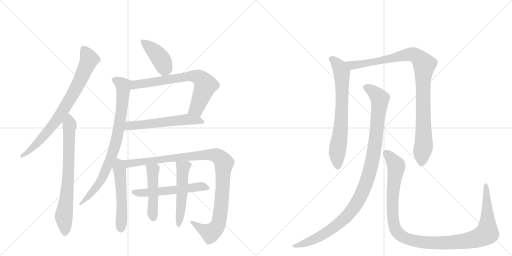
t = 0.00 s
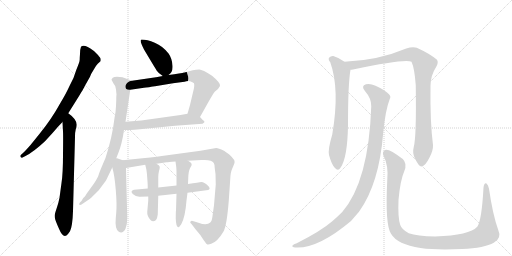
t = 2.55 s
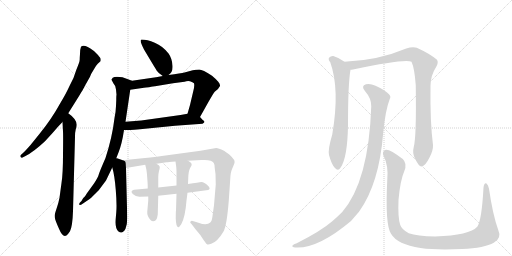
t = 5.10 s
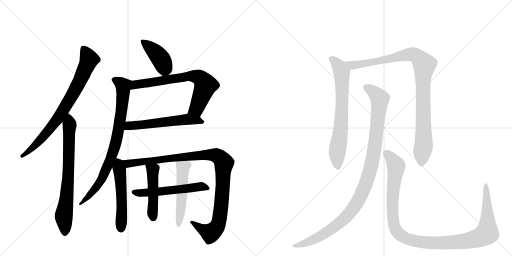
t = 7.64 s
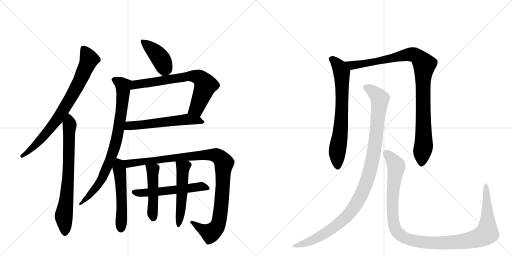
t = 10.19 s
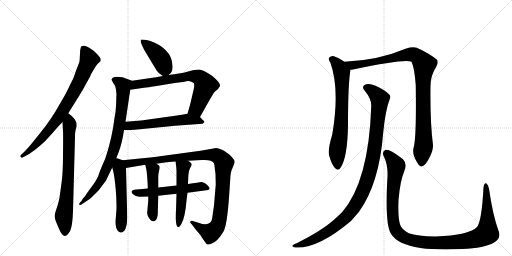
t = 12.74 s

The animated SVG that drew these frames (rendered in a browser with its animation timeline set to each time). Animation: 15 CSS @keyframes rules; one cycle of 12.74 s.

<svg version="1.1" viewBox="0 0 2048 1024" xmlns="http://www.w3.org/2000/svg">
  <g stroke="lightgray" stroke-dasharray="1,1" stroke-width="1" transform="scale(4, 4)">
    <line x1="0" y1="0" x2="256" y2="256"></line>
    <line x1="256" y1="0" x2="0" y2="256"></line>
    <line x1="128" y1="0" x2="128" y2="256"></line>
    <line x1="0" y1="128" x2="256" y2="128"></line>
    <line x1="256" y1="0" x2="512" y2="256"></line>
    <line x1="512" y1="0" x2="256" y2="256"></line>
    <line x1="384" y1="0" x2="384" y2="256"></line>
    <line x1="256" y1="128" x2="512" y2="128"></line>
  </g>
<g transform="scale(1, -1) translate(0, -850)">
   <style type="text/css">
    @keyframes keyframes0 {
      from {
       stroke: black;
       stroke-dashoffset: 778;
       stroke-width: 128;
       }
       72% {
       animation-timing-function: step-end;
       stroke: black;
       stroke-dashoffset: 0;
       stroke-width: 128;
       }
       to {
       stroke: black;
       stroke-width: 1024;
       }
       }
       #make-me-a-hanzi-animation-0 {
         animation: keyframes0 0.883138s both;
         animation-delay: 0.000000s;
         animation-timing-function: linear;
       }
    @keyframes keyframes1 {
      from {
       stroke: black;
       stroke-dashoffset: 723;
       stroke-width: 128;
       }
       70% {
       animation-timing-function: step-end;
       stroke: black;
       stroke-dashoffset: 0;
       stroke-width: 128;
       }
       to {
       stroke: black;
       stroke-width: 1024;
       }
       }
       #make-me-a-hanzi-animation-1 {
         animation: keyframes1 0.838379s both;
         animation-delay: 0.883138s;
         animation-timing-function: linear;
       }
    @keyframes keyframes2 {
      from {
       stroke: black;
       stroke-dashoffset: 409;
       stroke-width: 128;
       }
       57% {
       animation-timing-function: step-end;
       stroke: black;
       stroke-dashoffset: 0;
       stroke-width: 128;
       }
       to {
       stroke: black;
       stroke-width: 1024;
       }
       }
       #make-me-a-hanzi-animation-2 {
         animation: keyframes2 0.582845s both;
         animation-delay: 1.721517s;
         animation-timing-function: linear;
       }
    @keyframes keyframes3 {
      from {
       stroke: black;
       stroke-dashoffset: 708;
       stroke-width: 128;
       }
       70% {
       animation-timing-function: step-end;
       stroke: black;
       stroke-dashoffset: 0;
       stroke-width: 128;
       }
       to {
       stroke: black;
       stroke-width: 1024;
       }
       }
       #make-me-a-hanzi-animation-3 {
         animation: keyframes3 0.826172s both;
         animation-delay: 2.304362s;
         animation-timing-function: linear;
       }
    @keyframes keyframes4 {
      from {
       stroke: black;
       stroke-dashoffset: 571;
       stroke-width: 128;
       }
       65% {
       animation-timing-function: step-end;
       stroke: black;
       stroke-dashoffset: 0;
       stroke-width: 128;
       }
       to {
       stroke: black;
       stroke-width: 1024;
       }
       }
       #make-me-a-hanzi-animation-4 {
         animation: keyframes4 0.714681s both;
         animation-delay: 3.130534s;
         animation-timing-function: linear;
       }
    @keyframes keyframes5 {
      from {
       stroke: black;
       stroke-dashoffset: 816;
       stroke-width: 128;
       }
       73% {
       animation-timing-function: step-end;
       stroke: black;
       stroke-dashoffset: 0;
       stroke-width: 128;
       }
       to {
       stroke: black;
       stroke-width: 1024;
       }
       }
       #make-me-a-hanzi-animation-5 {
         animation: keyframes5 0.914062s both;
         animation-delay: 3.845215s;
         animation-timing-function: linear;
       }
    @keyframes keyframes6 {
      from {
       stroke: black;
       stroke-dashoffset: 529;
       stroke-width: 128;
       }
       63% {
       animation-timing-function: step-end;
       stroke: black;
       stroke-dashoffset: 0;
       stroke-width: 128;
       }
       to {
       stroke: black;
       stroke-width: 1024;
       }
       }
       #make-me-a-hanzi-animation-6 {
         animation: keyframes6 0.680501s both;
         animation-delay: 4.759277s;
         animation-timing-function: linear;
       }
    @keyframes keyframes7 {
      from {
       stroke: black;
       stroke-dashoffset: 1052;
       stroke-width: 128;
       }
       77% {
       animation-timing-function: step-end;
       stroke: black;
       stroke-dashoffset: 0;
       stroke-width: 128;
       }
       to {
       stroke: black;
       stroke-width: 1024;
       }
       }
       #make-me-a-hanzi-animation-7 {
         animation: keyframes7 1.106120s both;
         animation-delay: 5.439779s;
         animation-timing-function: linear;
       }
    @keyframes keyframes8 {
      from {
       stroke: black;
       stroke-dashoffset: 553;
       stroke-width: 128;
       }
       64% {
       animation-timing-function: step-end;
       stroke: black;
       stroke-dashoffset: 0;
       stroke-width: 128;
       }
       to {
       stroke: black;
       stroke-width: 1024;
       }
       }
       #make-me-a-hanzi-animation-8 {
         animation: keyframes8 0.700033s both;
         animation-delay: 6.545898s;
         animation-timing-function: linear;
       }
    @keyframes keyframes9 {
      from {
       stroke: black;
       stroke-dashoffset: 475;
       stroke-width: 128;
       }
       61% {
       animation-timing-function: step-end;
       stroke: black;
       stroke-dashoffset: 0;
       stroke-width: 128;
       }
       to {
       stroke: black;
       stroke-width: 1024;
       }
       }
       #make-me-a-hanzi-animation-9 {
         animation: keyframes9 0.636556s both;
         animation-delay: 7.245931s;
         animation-timing-function: linear;
       }
    @keyframes keyframes10 {
      from {
       stroke: black;
       stroke-dashoffset: 519;
       stroke-width: 128;
       }
       63% {
       animation-timing-function: step-end;
       stroke: black;
       stroke-dashoffset: 0;
       stroke-width: 128;
       }
       to {
       stroke: black;
       stroke-width: 1024;
       }
       }
       #make-me-a-hanzi-animation-10 {
         animation: keyframes10 0.672363s both;
         animation-delay: 7.882487s;
         animation-timing-function: linear;
       }
    @keyframes keyframes11 {
      from {
       stroke: black;
       stroke-dashoffset: 703;
       stroke-width: 128;
       }
       70% {
       animation-timing-function: step-end;
       stroke: black;
       stroke-dashoffset: 0;
       stroke-width: 128;
       }
       to {
       stroke: black;
       stroke-width: 1024;
       }
       }
       #make-me-a-hanzi-animation-11 {
         animation: keyframes11 0.822103s both;
         animation-delay: 8.554850s;
         animation-timing-function: linear;
       }
    @keyframes keyframes12 {
      from {
       stroke: black;
       stroke-dashoffset: 990;
       stroke-width: 128;
       }
       76% {
       animation-timing-function: step-end;
       stroke: black;
       stroke-dashoffset: 0;
       stroke-width: 128;
       }
       to {
       stroke: black;
       stroke-width: 1024;
       }
       }
       #make-me-a-hanzi-animation-12 {
         animation: keyframes12 1.055664s both;
         animation-delay: 9.376953s;
         animation-timing-function: linear;
       }
    @keyframes keyframes13 {
      from {
       stroke: black;
       stroke-dashoffset: 1066;
       stroke-width: 128;
       }
       78% {
       animation-timing-function: step-end;
       stroke: black;
       stroke-dashoffset: 0;
       stroke-width: 128;
       }
       to {
       stroke: black;
       stroke-width: 1024;
       }
       }
       #make-me-a-hanzi-animation-13 {
         animation: keyframes13 1.117513s both;
         animation-delay: 10.432617s;
         animation-timing-function: linear;
       }
    @keyframes keyframes14 {
      from {
       stroke: black;
       stroke-dashoffset: 1154;
       stroke-width: 128;
       }
       79% {
       animation-timing-function: step-end;
       stroke: black;
       stroke-dashoffset: 0;
       stroke-width: 128;
       }
       to {
       stroke: black;
       stroke-width: 1024;
       }
       }
       #make-me-a-hanzi-animation-14 {
         animation: keyframes14 1.189128s both;
         animation-delay: 11.550130s;
         animation-timing-function: linear;
       }
</style>
<path d="M 273 397 L 305 448 Q 338 501 338 504 L 360 543 Q 364 555 374 570 Q 383 587 391 595 L 402 605 Q 405 615 399 621 Q 394 626 392 630 Q 375 649 360 657 L 351 662 Q 332 672 324 663 Q 320 653 320 634 L 319 620 Q 319 610 318 606 Q 318 602 305 570 Q 297 540 278 506 Q 264 475 238 432 Q 208 377 160 317 L 122 270 Q 101 246 92 238 L 82 229 Q 81 226 82 222 Q 87 218 88 219 L 102 226 Q 134 242 180 285 L 212 320 Q 231 343 250 362 L 273 397 Z" fill="lightgray"></path> 
<path d="M 250 362 L 252 324 Q 253 312 252 233 Q 252 154 246 118 L 238 59 Q 234 38 227 18 Q 220 -2 219 -10 Q 218 -18 221 -28 Q 224 -38 236 -65 Q 254 -109 272 -86 L 280 -75 Q 290 -55 292 6 L 300 302 Q 300 322 303 333 Q 307 344 307 351 Q 306 374 273 397 C 249 415 248 392 250 362 Z" fill="lightgray"></path> 
<path d="M 674 550 Q 692 560 690 587 Q 689 614 675 635 Q 651 666 619 679 Q 588 692 567 692 Q 555 692 576 652 Q 622 575 628 566 Q 634 557 651 546 C 660 540 660 540 674 550 Z" fill="lightgray"></path> 
<path d="M 800 382 L 818 414 Q 854 479 860 484 Q 876 496 880 506 Q 881 514 873 523 Q 866 532 848 547 Q 810 572 797 572 Q 784 571 771 569 L 738 560 Q 725 557 674 550 L 651 546 L 624 541 L 528 527 C 498 523 491 487 521 491 L 576 499 Q 582 501 596 501 Q 615 505 620 505 L 692 517 L 738 523 Q 749 527 760 525 Q 771 522 776 517 Q 779 507 773 485 L 760 430 L 750 395 C 742 366 785 356 800 382 Z" fill="lightgray"></path> 
<path d="M 496 330 L 521 330 Q 534 330 560 333 L 700 347 L 810 355 Q 817 360 818 362 Q 818 366 811 370 L 800 382 C 783 401 780 400 750 395 L 722 390 L 565 368 L 502 363 C 472 361 466 330 496 330 Z" fill="lightgray"></path> 
<path d="M 490 541 L 468 543 Q 456 543 451 539 Q 446 534 446 531 L 454 516 Q 464 506 464 492 L 466 471 Q 465 468 465 449 L 464 426 Q 463 400 458 378 Q 449 301 422 218 Q 398 163 395 152 Q 392 140 376 116 L 347 76 Q 338 61 334 59 Q 331 56 326 46 Q 313 35 318 31 Q 319 27 332 36 L 360 55 Q 370 64 395 89 L 424 128 L 449 180 L 465 217 L 474 240 Q 488 275 496 330 L 502 363 L 521 491 C 525 521 530 526 528 527 L 490 541 Z" fill="lightgray"></path> 
<path d="M 449 180 Q 458 151 463 91 Q 468 31 465 0 L 463 -23 Q 459 -64 474 -76 Q 490 -88 502 -65 Q 509 -48 509 -21 L 504 178 C 503 205 503 205 491 209 L 468 217 L 465 217 C 437 224 441 209 449 180 Z" fill="lightgray"></path> 
<path d="M 504 178 L 581 191 L 626 195 L 666 201 Q 672 201 702 204 L 752 207 L 806 210 Q 847 213 855 198 Q 859 192 859 177 L 862 154 L 863 112 L 856 29 L 850 -14 Q 848 -34 841 -40 Q 827 -54 794 -41 L 771 -34 Q 766 -32 762 -36 Q 758 -40 766 -46 L 782 -67 Q 802 -89 813 -108 L 821 -119 Q 824 -125 828 -127 Q 832 -130 845 -125 Q 870 -117 894 -76 Q 907 -53 915 46 L 921 134 Q 922 163 930 178 L 937 195 Q 939 200 938 206 Q 938 212 917 232 L 896 247 Q 873 258 865 258 L 802 247 L 662 228 Q 638 224 570 217 L 491 209 C 461 206 474 173 504 178 Z" fill="lightgray"></path> 
<path d="M 591 96 L 536 91 Q 519 86 531 74 Q 544 62 560 63 L 593 64 L 633 67 L 706 75 L 750 79 L 833 90 Q 845 94 831 108 Q 817 122 806 122 Q 796 121 752 114 L 706 108 L 633 100 L 591 96 Z" fill="lightgray"></path> 
<path d="M 581 191 L 585 174 Q 586 170 588 151 L 590 124 Q 591 113 591 96 L 593 64 L 593 48 L 589 3 Q 588 -6 592 -15 Q 607 -46 624 -30 Q 629 -24 631 -8 L 633 67 L 633 100 L 633 142 Q 633 154 636 166 Q 639 177 639 181 Q 639 185 635 189 Q 633 191 626 195 C 600 211 574 220 581 191 Z" fill="lightgray"></path> 
<path d="M 706 75 L 704 7 Q 703 6 703 -25 Q 704 -57 713 -59 Q 717 -59 725 -47 Q 741 -18 746 48 L 750 79 L 752 114 L 753 139 Q 754 166 760 177 Q 766 187 766 188 Q 770 198 752 207 C 726 223 698 234 702 204 L 704 189 Q 705 186 706 165 L 706 108 L 706 75 Z" fill="lightgray"></path> 
<path d="M 1378 603 Q 1357 619 1333 626 Q 1323 627 1316 619 Q 1312 612 1321 601 Q 1360 493 1329 312 Q 1311 252 1316 230 Q 1326 193 1339 179 Q 1352 164 1362 179 Q 1390 218 1392 350 Q 1392 515 1402 571 C 1404 585 1403 586 1378 603 Z" fill="lightgray"></path> 
<path d="M 1655 262 Q 1648 237 1661 214 Q 1676 183 1686 184 Q 1701 185 1718 220 Q 1733 248 1732 270 Q 1720 363 1722 506 Q 1722 548 1745 583 Q 1755 601 1748 611 Q 1718 636 1667 659 Q 1651 665 1625 656 Q 1511 608 1378 603 C 1348 601 1372 566 1402 571 Q 1406 571 1412 572 Q 1623 617 1646 603 Q 1658 578 1663 509 Q 1666 301 1655 262 Z" fill="lightgray"></path> 
<path d="M 1485 425 Q 1475 125 1369 2 Q 1351 -16 1329 -35 Q 1284 -74 1187 -123 Q 1174 -127 1170 -132 Q 1166 -138 1181 -140 Q 1271 -146 1404 -34 L 1436 3 Q 1517 115 1533 321 Q 1542 411 1559 454 Q 1565 464 1556 473 Q 1538 491 1502 507 Q 1481 517 1464 513 Q 1443 506 1459 487 Q 1486 456 1485 425 Z" fill="lightgray"></path> 
<path d="M 1993 -70 Q 1971 -9 1956 95 Q 1953 111 1946 116 Q 1937 120 1934 100 Q 1927 -32 1909 -57 Q 1879 -91 1741 -96 Q 1668 -95 1635 -83 Q 1607 -68 1601 -50 Q 1591 -22 1594 50 Q 1601 129 1617 165 Q 1630 196 1611 214 Q 1559 254 1543 251 Q 1527 245 1534 227 Q 1555 187 1549 129 Q 1540 -49 1564 -85 Q 1589 -128 1682 -142 Q 1746 -151 1848 -146 Q 1939 -142 1975 -121 Q 2008 -103 1993 -70 Z" fill="lightgray"></path> 
      <clipPath id="make-me-a-hanzi-clip-0">
      <path d="M 273 397 L 305 448 Q 338 501 338 504 L 360 543 Q 364 555 374 570 Q 383 587 391 595 L 402 605 Q 405 615 399 621 Q 394 626 392 630 Q 375 649 360 657 L 351 662 Q 332 672 324 663 Q 320 653 320 634 L 319 620 Q 319 610 318 606 Q 318 602 305 570 Q 297 540 278 506 Q 264 475 238 432 Q 208 377 160 317 L 122 270 Q 101 246 92 238 L 82 229 Q 81 226 82 222 Q 87 218 88 219 L 102 226 Q 134 242 180 285 L 212 320 Q 231 343 250 362 L 273 397 Z" fill="lightgray"></path>
      </clipPath>
      <path clip-path="url(#make-me-a-hanzi-clip-0)" d="M 334 654 L 355 610 L 290 470 L 235 380 L 183 315 L 121 250 L 88 226 " fill="none" id="make-me-a-hanzi-animation-0" stroke-dasharray="650 1300" stroke-linecap="round"></path>

      <clipPath id="make-me-a-hanzi-clip-1">
      <path d="M 250 362 L 252 324 Q 253 312 252 233 Q 252 154 246 118 L 238 59 Q 234 38 227 18 Q 220 -2 219 -10 Q 218 -18 221 -28 Q 224 -38 236 -65 Q 254 -109 272 -86 L 280 -75 Q 290 -55 292 6 L 300 302 Q 300 322 303 333 Q 307 344 307 351 Q 306 374 273 397 C 249 415 248 392 250 362 Z" fill="lightgray"></path>
      </clipPath>
      <path clip-path="url(#make-me-a-hanzi-clip-1)" d="M 276 386 L 273 139 L 255 -16 L 260 -80 " fill="none" id="make-me-a-hanzi-animation-1" stroke-dasharray="595 1190" stroke-linecap="round"></path>

      <clipPath id="make-me-a-hanzi-clip-2">
      <path d="M 674 550 Q 692 560 690 587 Q 689 614 675 635 Q 651 666 619 679 Q 588 692 567 692 Q 555 692 576 652 Q 622 575 628 566 Q 634 557 651 546 C 660 540 660 540 674 550 Z" fill="lightgray"></path>
      </clipPath>
      <path clip-path="url(#make-me-a-hanzi-clip-2)" d="M 572 683 L 642 617 L 659 579 L 654 565 " fill="none" id="make-me-a-hanzi-animation-2" stroke-dasharray="281 562" stroke-linecap="round"></path>

      <clipPath id="make-me-a-hanzi-clip-3">
      <path d="M 800 382 L 818 414 Q 854 479 860 484 Q 876 496 880 506 Q 881 514 873 523 Q 866 532 848 547 Q 810 572 797 572 Q 784 571 771 569 L 738 560 Q 725 557 674 550 L 651 546 L 624 541 L 528 527 C 498 523 491 487 521 491 L 576 499 Q 582 501 596 501 Q 615 505 620 505 L 692 517 L 738 523 Q 749 527 760 525 Q 771 522 776 517 Q 779 507 773 485 L 760 430 L 750 395 C 742 366 785 356 800 382 Z" fill="lightgray"></path>
      </clipPath>
      <path clip-path="url(#make-me-a-hanzi-clip-3)" d="M 527 496 L 543 512 L 578 518 L 760 546 L 795 541 L 822 510 L 786 416 L 758 399 " fill="none" id="make-me-a-hanzi-animation-3" stroke-dasharray="580 1160" stroke-linecap="round"></path>

      <clipPath id="make-me-a-hanzi-clip-4">
      <path d="M 496 330 L 521 330 Q 534 330 560 333 L 700 347 L 810 355 Q 817 360 818 362 Q 818 366 811 370 L 800 382 C 783 401 780 400 750 395 L 722 390 L 565 368 L 502 363 C 472 361 466 330 496 330 Z" fill="lightgray"></path>
      </clipPath>
      <path clip-path="url(#make-me-a-hanzi-clip-4)" d="M 502 335 L 517 347 L 747 373 L 811 363 " fill="none" id="make-me-a-hanzi-animation-4" stroke-dasharray="443 886" stroke-linecap="round"></path>

      <clipPath id="make-me-a-hanzi-clip-5">
      <path d="M 490 541 L 468 543 Q 456 543 451 539 Q 446 534 446 531 L 454 516 Q 464 506 464 492 L 466 471 Q 465 468 465 449 L 464 426 Q 463 400 458 378 Q 449 301 422 218 Q 398 163 395 152 Q 392 140 376 116 L 347 76 Q 338 61 334 59 Q 331 56 326 46 Q 313 35 318 31 Q 319 27 332 36 L 360 55 Q 370 64 395 89 L 424 128 L 449 180 L 465 217 L 474 240 Q 488 275 496 330 L 502 363 L 521 491 C 525 521 530 526 528 527 L 490 541 Z" fill="lightgray"></path>
      </clipPath>
      <path clip-path="url(#make-me-a-hanzi-clip-5)" d="M 455 531 L 482 518 L 493 503 L 487 416 L 463 279 L 407 133 L 325 34 " fill="none" id="make-me-a-hanzi-animation-5" stroke-dasharray="688 1376" stroke-linecap="round"></path>

      <clipPath id="make-me-a-hanzi-clip-6">
      <path d="M 449 180 Q 458 151 463 91 Q 468 31 465 0 L 463 -23 Q 459 -64 474 -76 Q 490 -88 502 -65 Q 509 -48 509 -21 L 504 178 C 503 205 503 205 491 209 L 468 217 L 465 217 C 437 224 441 209 449 180 Z" fill="lightgray"></path>
      </clipPath>
      <path clip-path="url(#make-me-a-hanzi-clip-6)" d="M 467 209 L 477 185 L 484 109 L 485 -62 " fill="none" id="make-me-a-hanzi-animation-6" stroke-dasharray="401 802" stroke-linecap="round"></path>

      <clipPath id="make-me-a-hanzi-clip-7">
      <path d="M 504 178 L 581 191 L 626 195 L 666 201 Q 672 201 702 204 L 752 207 L 806 210 Q 847 213 855 198 Q 859 192 859 177 L 862 154 L 863 112 L 856 29 L 850 -14 Q 848 -34 841 -40 Q 827 -54 794 -41 L 771 -34 Q 766 -32 762 -36 Q 758 -40 766 -46 L 782 -67 Q 802 -89 813 -108 L 821 -119 Q 824 -125 828 -127 Q 832 -130 845 -125 Q 870 -117 894 -76 Q 907 -53 915 46 L 921 134 Q 922 163 930 178 L 937 195 Q 939 200 938 206 Q 938 212 917 232 L 896 247 Q 873 258 865 258 L 802 247 L 662 228 Q 638 224 570 217 L 491 209 C 461 206 474 173 504 178 Z" fill="lightgray"></path>
      </clipPath>
      <path clip-path="url(#make-me-a-hanzi-clip-7)" d="M 499 206 L 508 198 L 525 196 L 582 207 L 845 232 L 867 228 L 882 217 L 896 197 L 887 37 L 873 -47 L 862 -66 L 842 -83 L 768 -40 " fill="none" id="make-me-a-hanzi-animation-7" stroke-dasharray="924 1848" stroke-linecap="round"></path>

      <clipPath id="make-me-a-hanzi-clip-8">
      <path d="M 591 96 L 536 91 Q 519 86 531 74 Q 544 62 560 63 L 593 64 L 633 67 L 706 75 L 750 79 L 833 90 Q 845 94 831 108 Q 817 122 806 122 Q 796 121 752 114 L 706 108 L 633 100 L 591 96 Z" fill="lightgray"></path>
      </clipPath>
      <path clip-path="url(#make-me-a-hanzi-clip-8)" d="M 535 82 L 554 77 L 625 82 L 805 104 L 829 99 " fill="none" id="make-me-a-hanzi-animation-8" stroke-dasharray="425 850" stroke-linecap="round"></path>

      <clipPath id="make-me-a-hanzi-clip-9">
      <path d="M 581 191 L 585 174 Q 586 170 588 151 L 590 124 Q 591 113 591 96 L 593 64 L 593 48 L 589 3 Q 588 -6 592 -15 Q 607 -46 624 -30 Q 629 -24 631 -8 L 633 67 L 633 100 L 633 142 Q 633 154 636 166 Q 639 177 639 181 Q 639 185 635 189 Q 633 191 626 195 C 600 211 574 220 581 191 Z" fill="lightgray"></path>
      </clipPath>
      <path clip-path="url(#make-me-a-hanzi-clip-9)" d="M 589 188 L 611 169 L 613 -21 " fill="none" id="make-me-a-hanzi-animation-9" stroke-dasharray="347 694" stroke-linecap="round"></path>

      <clipPath id="make-me-a-hanzi-clip-10">
      <path d="M 706 75 L 704 7 Q 703 6 703 -25 Q 704 -57 713 -59 Q 717 -59 725 -47 Q 741 -18 746 48 L 750 79 L 752 114 L 753 139 Q 754 166 760 177 Q 766 187 766 188 Q 770 198 752 207 C 726 223 698 234 702 204 L 704 189 Q 705 186 706 165 L 706 108 L 706 75 Z" fill="lightgray"></path>
      </clipPath>
      <path clip-path="url(#make-me-a-hanzi-clip-10)" d="M 709 197 L 732 179 L 725 24 L 713 -54 " fill="none" id="make-me-a-hanzi-animation-10" stroke-dasharray="391 782" stroke-linecap="round"></path>

      <clipPath id="make-me-a-hanzi-clip-11">
      <path d="M 1378 603 Q 1357 619 1333 626 Q 1323 627 1316 619 Q 1312 612 1321 601 Q 1360 493 1329 312 Q 1311 252 1316 230 Q 1326 193 1339 179 Q 1352 164 1362 179 Q 1390 218 1392 350 Q 1392 515 1402 571 C 1404 585 1403 586 1378 603 Z" fill="lightgray"></path>
      </clipPath>
      <path clip-path="url(#make-me-a-hanzi-clip-11)" d="M 1326 614 L 1357 584 L 1367 562 L 1367 384 L 1348 231 L 1351 184 " fill="none" id="make-me-a-hanzi-animation-11" stroke-dasharray="575 1150" stroke-linecap="round"></path>

      <clipPath id="make-me-a-hanzi-clip-12">
      <path d="M 1655 262 Q 1648 237 1661 214 Q 1676 183 1686 184 Q 1701 185 1718 220 Q 1733 248 1732 270 Q 1720 363 1722 506 Q 1722 548 1745 583 Q 1755 601 1748 611 Q 1718 636 1667 659 Q 1651 665 1625 656 Q 1511 608 1378 603 C 1348 601 1372 566 1402 571 Q 1406 571 1412 572 Q 1623 617 1646 603 Q 1658 578 1663 509 Q 1666 301 1655 262 Z" fill="lightgray"></path>
      </clipPath>
      <path clip-path="url(#make-me-a-hanzi-clip-12)" d="M 1386 601 L 1409 588 L 1423 588 L 1640 633 L 1663 629 L 1687 606 L 1697 592 L 1691 522 L 1695 272 L 1686 195 " fill="none" id="make-me-a-hanzi-animation-12" stroke-dasharray="862 1724" stroke-linecap="round"></path>

      <clipPath id="make-me-a-hanzi-clip-13">
      <path d="M 1485 425 Q 1475 125 1369 2 Q 1351 -16 1329 -35 Q 1284 -74 1187 -123 Q 1174 -127 1170 -132 Q 1166 -138 1181 -140 Q 1271 -146 1404 -34 L 1436 3 Q 1517 115 1533 321 Q 1542 411 1559 454 Q 1565 464 1556 473 Q 1538 491 1502 507 Q 1481 517 1464 513 Q 1443 506 1459 487 Q 1486 456 1485 425 Z" fill="lightgray"></path>
      </clipPath>
      <path clip-path="url(#make-me-a-hanzi-clip-13)" d="M 1466 499 L 1499 479 L 1519 449 L 1496 241 L 1479 161 L 1455 92 L 1405 6 L 1336 -60 L 1243 -114 L 1177 -134 " fill="none" id="make-me-a-hanzi-animation-13" stroke-dasharray="938 1876" stroke-linecap="round"></path>

      <clipPath id="make-me-a-hanzi-clip-14">
      <path d="M 1993 -70 Q 1971 -9 1956 95 Q 1953 111 1946 116 Q 1937 120 1934 100 Q 1927 -32 1909 -57 Q 1879 -91 1741 -96 Q 1668 -95 1635 -83 Q 1607 -68 1601 -50 Q 1591 -22 1594 50 Q 1601 129 1617 165 Q 1630 196 1611 214 Q 1559 254 1543 251 Q 1527 245 1534 227 Q 1555 187 1549 129 Q 1540 -49 1564 -85 Q 1589 -128 1682 -142 Q 1746 -151 1848 -146 Q 1939 -142 1975 -121 Q 2008 -103 1993 -70 Z" fill="lightgray"></path>
      </clipPath>
      <path clip-path="url(#make-me-a-hanzi-clip-14)" d="M 1546 237 L 1582 195 L 1585 183 L 1569 49 L 1577 -53 L 1592 -82 L 1628 -106 L 1715 -121 L 1803 -120 L 1891 -108 L 1944 -86 L 1950 -33 L 1944 108 " fill="none" id="make-me-a-hanzi-animation-14" stroke-dasharray="1026 2052" stroke-linecap="round"></path>

</g>
</svg>
